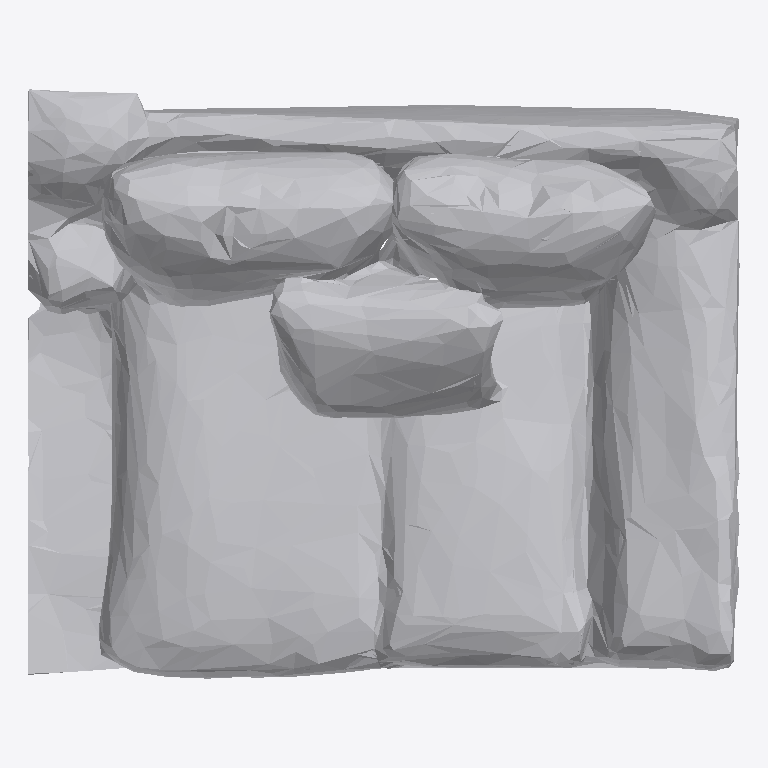
Plan cut of the same IFC building model at storey 'Ground Floor' (level 0.00 m, cut at 1.40 m), seen from above with north up, elements coloured by IFC class: 1 other element (light grey). No cut surface shows.
Extent 1.0 m × 0.8 m × 0.7 m (x, y, z). Storeys (1): Ground Floor at 0.00 m. Elements (1): 1 IfcFurniture.

HEADER;
FILE_DESCRIPTION(('ViewDefinition [CoordinationView]'),'2;1');
FILE_NAME('','2026-07-12T07:48:22',(''),(''),'IfcOpenShell 0.8.0','IfcOpenShell 0.8.0','');
FILE_SCHEMA(('IFC4'));
ENDSEC;
DATA;
#17=IFCPROJECT('0BlXlWI_f6jQpsrT6dnxYM',#5,'Office Project',$,$,$,$,(#15),#10);
#20=IFCSITE('1dkAYm21TCSP$ZQ2i71_GG',#5,'Site',$,$,#19,$,$,.ELEMENT.,$,$,$,$,$);
#22=IFCBUILDING('0QL3B9Z1b09gGvo8sTvE2$',#5,'Building',$,$,#21,$,$,.ELEMENT.,$,$,$);
#24=IFCBUILDINGSTOREY('2IstpBuqT9eRCX_PY6oPbb',#5,'Ground Floor',$,$,#23,$,$,.ELEMENT.,0.0);
#35=IFCFURNITURE('3a7lhq4HjEWhU7qA8yru$Z',#5,'list05_coffee_table',$,$,#34,#31,$,$);
ENDSEC;
